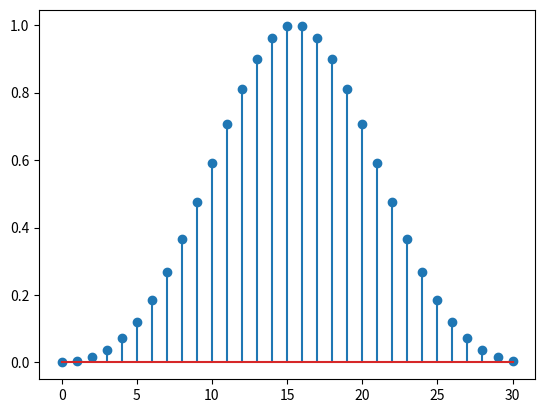

This chart was generated by the following Python code:
import numpy as np
import matplotlib.pyplot as plt
M=32
n=np.arange(0,M-1)
x1=np.cos(2*np.pi*n/(M-1))
x2=np.cos(4*np.pi*n/(M-1))
w=0.42-0.5*x1+0.08*x2
plt.stem(n,w)
plt.show()